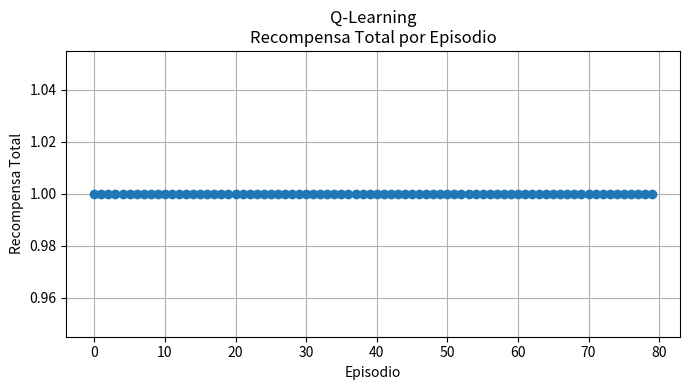
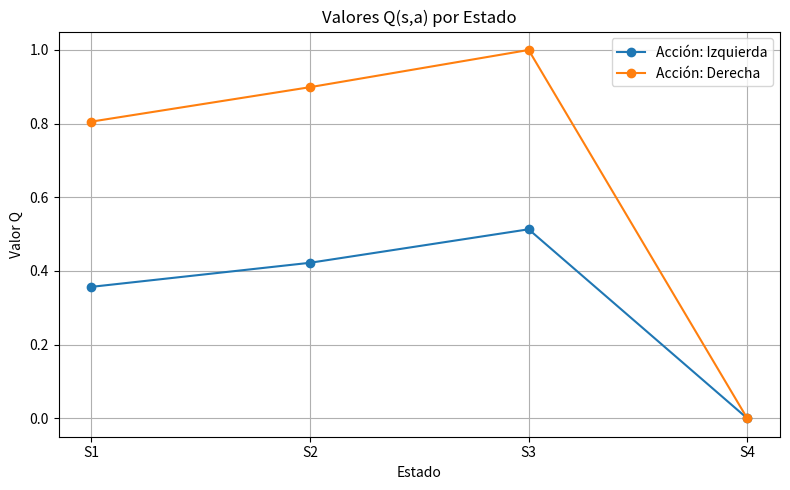

The matplotlib source for these figures, in order:
# Descripción:
#   El agente aprende una política óptima mediante exploración
#   y actualización de la función de acción-valor Q(s,a).

import random
import matplotlib.pyplot as plt
import numpy as np

# Definición del entorno

estados = ["S1", "S2", "S3", "S4"]
acciones = ["Izquierda", "Derecha"]

# Recompensas por estado
recompensas = {"S1": 0, "S2": 0, "S3": 0, "S4": 1}

# Transiciones deterministas
transiciones = {
    "S1": {"Derecha": "S2", "Izquierda": "S1"},
    "S2": {"Derecha": "S3", "Izquierda": "S1"},
    "S3": {"Derecha": "S4", "Izquierda": "S2"},
    "S4": {"Derecha": "S4", "Izquierda": "S4"},
}

# Parámetros del algoritmo

alpha = 0.1      # tasa de aprendizaje
gamma = 0.9      # factor de descuento
epsilon = 0.2    # probabilidad de exploración
episodios = 80   # número de episodios

# Inicializar Q-table
Q = {s: {a: 0.0 for a in acciones} for s in estados}

# Historial de recompensas
hist_recompensas = []

# Bucle principal de aprendizaje (Q-Learning)

print("\n Q-LEARNING: ENTRENAMIENTO \n")

for ep in range(episodios):
    s = "S1"
    total_reward = 0

    while s != "S4":
        # Política ε-greedy
        if random.random() < epsilon:
            a = random.choice(acciones)  # Explora
        else:
            a = max(Q[s], key=Q[s].get)  # Explota

        s_next = transiciones[s][a]
        r = recompensas[s_next]
        total_reward += r

        # Actualización Q(s,a)
        Q[s][a] = Q[s][a] + alpha * (r + gamma * max(Q[s_next].values()) - Q[s][a])

        s = s_next

    hist_recompensas.append(total_reward)
    print(f"Episodio {ep+1:02d}: Recompensa total = {total_reward}")

# Mostrar tabla Q resultante

print("\n Q-Table Final ")
for s in estados:
    print(f"{s}: {Q[s]}")

# Política aprendida

politica = {s: max(Q[s], key=Q[s].get) for s in estados}
print("\nPolítica Óptima Aprendida:")
for s in politica:
    print(f"π({s}) = {politica[s]}")

# Gráfica: Recompensa por episodio

plt.figure(figsize=(7,4))
plt.plot(hist_recompensas, marker='o')
plt.title("Q-Learning\nRecompensa Total por Episodio")
plt.xlabel("Episodio")
plt.ylabel("Recompensa Total")
plt.grid(True)
plt.tight_layout()
plt.show()

# Gráfica: Valores Q de cada estado

plt.figure(figsize=(8,5))
for a in acciones:
    valores = [Q[s][a] for s in estados]
    plt.plot(estados, valores, marker='o', label=f"Acción: {a}")

plt.title("Valores Q(s,a) por Estado")
plt.xlabel("Estado")
plt.ylabel("Valor Q")
plt.legend()
plt.grid(True)
plt.tight_layout()
plt.show()